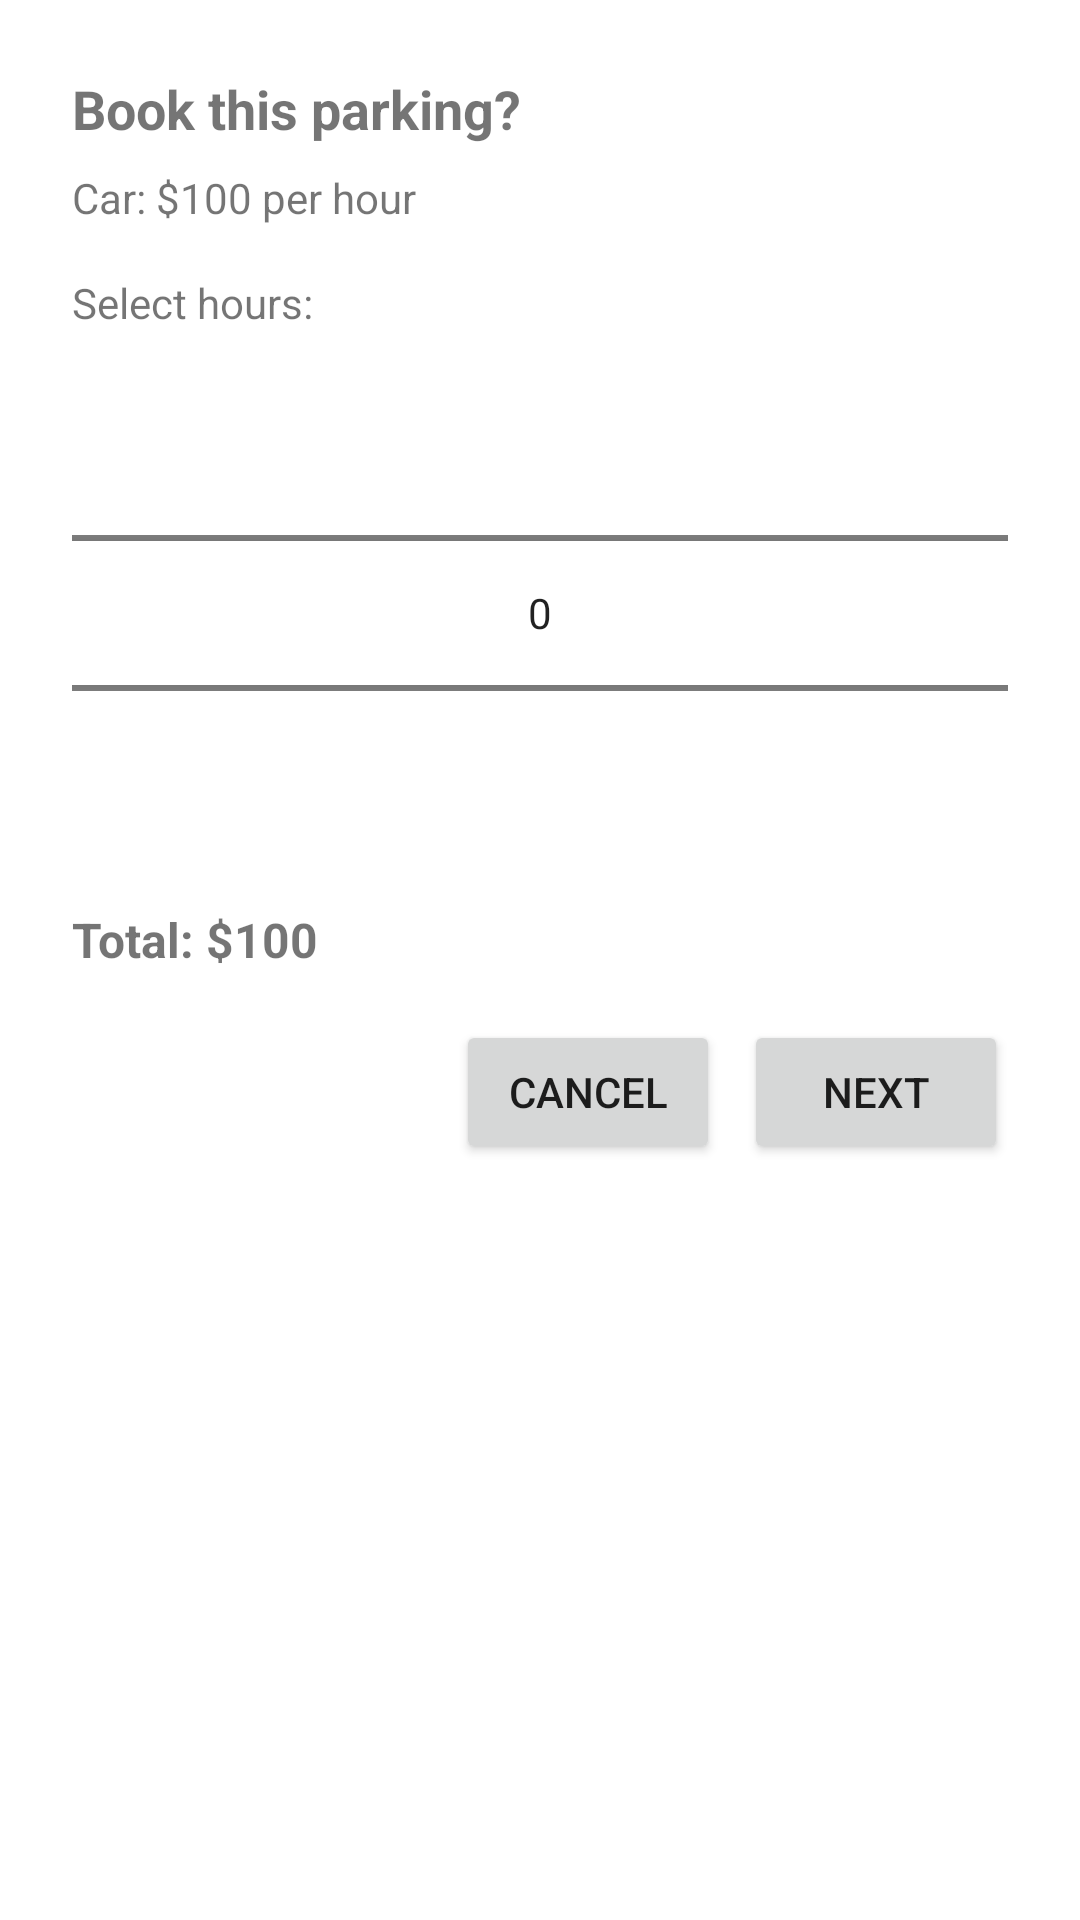

Android layout source for this screen:
<!-- AndroidManifest.xml: application theme Theme.WhereToParkProject -->
<!-- res/layout/dialog_booking.xml -->
<?xml version="1.0" encoding="utf-8"?>
<LinearLayout xmlns:android="http://schemas.android.com/apk/res/android"
    android:layout_width="match_parent"
    android:layout_height="wrap_content"
    android:orientation="vertical"
    android:padding="24dp">

    <TextView
        android:id="@+id/dialog_booking_title"
        android:layout_width="match_parent"
        android:layout_height="wrap_content"
        android:text="Book this parking?"
        android:textSize="18sp"
        android:textStyle="bold"
        android:layout_marginBottom="8dp"/>

    <TextView
        android:id="@+id/dialog_booking_rate"
        android:layout_width="match_parent"
        android:layout_height="wrap_content"
        android:text="Car: $100 per hour"
        android:textSize="14sp"
        android:layout_marginBottom="16dp"/>

    <TextView
        android:layout_width="match_parent"
        android:layout_height="wrap_content"
        android:text="Select hours:"
        android:textSize="14sp"
        android:layout_marginBottom="4dp"/>

    <NumberPicker
        android:id="@+id/dialog_booking_hours"
        android:layout_width="match_parent"
        android:layout_height="wrap_content"
        android:layout_marginBottom="8dp"/>

    <TextView
        android:id="@+id/dialog_booking_amount"
        android:layout_width="match_parent"
        android:layout_height="wrap_content"
        android:text="Total: $100"
        android:textSize="16sp"
        android:textStyle="bold"
        android:layout_marginBottom="16dp"/>

    <LinearLayout
        android:layout_width="match_parent"
        android:layout_height="wrap_content"
        android:orientation="horizontal"
        android:gravity="end">
        <Button
            android:id="@+id/dialog_booking_cancel"
            android:layout_width="wrap_content"
            android:layout_height="wrap_content"
            android:text="Cancel"
            android:layout_marginEnd="8dp"/>
        <Button
            android:id="@+id/dialog_booking_confirm"
            android:layout_width="wrap_content"
            android:layout_height="wrap_content"
            android:text="Next"/>
    </LinearLayout>
</LinearLayout>
<!-- resources referenced by this layout -->
<resources>
  <style name="Theme.WhereToParkProject" parent="Theme.MaterialComponents.DayNight.DarkActionBar">
          
          <item name="colorPrimary">@color/purple_500</item>
          <item name="colorPrimaryVariant">@color/purple_700</item>
          <item name="colorOnPrimary">@color/white</item>
          
          <item name="colorSecondary">@color/teal_200</item>
          <item name="colorSecondaryVariant">@color/teal_700</item>
          <item name="colorOnSecondary">@color/black</item>
          
          <item name="android:statusBarColor">?attr/colorPrimaryVariant</item>
          
      </style>
  <!-- not gathered from this repository: default colours our renderer supplied (Android Studio template values) -->
  <color name="purple_500">#FF6200EE</color>
  <color name="purple_700">#FF3700B3</color>
  <color name="teal_200">#FF03DAC5</color>
  <color name="teal_700">#FF018786</color>
  <color name="black">#FF000000</color>
  <color name="white">#FFFFFFFF</color>
</resources>
